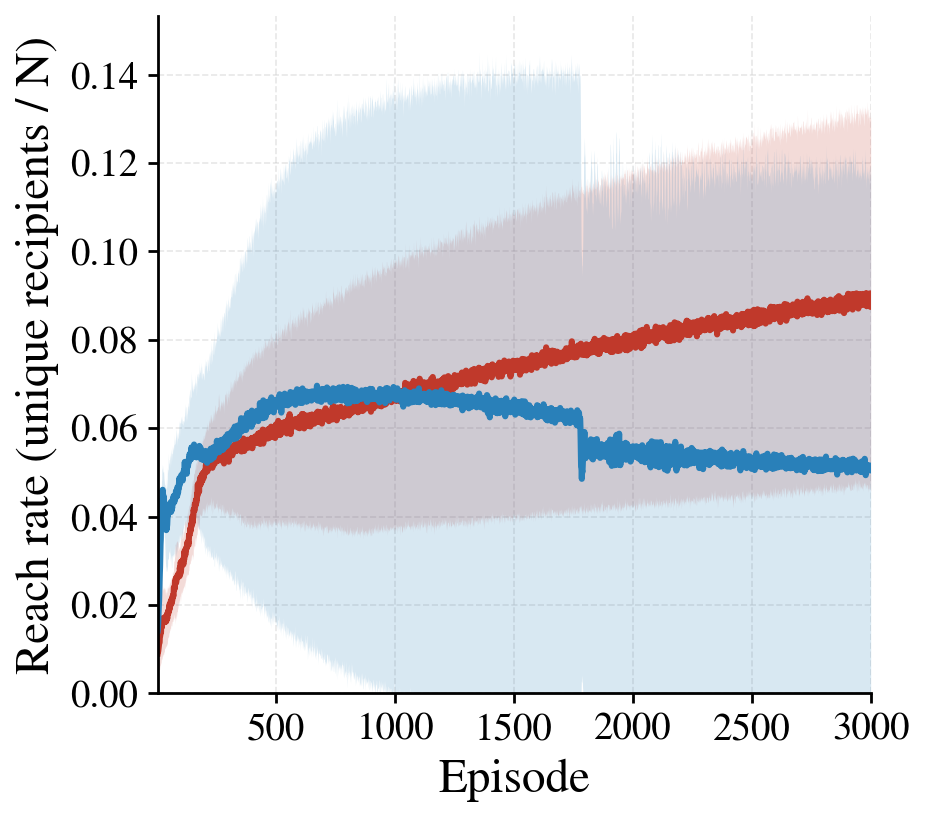

The file beside this chart, header and first rows:
episode, reach_rate_M_mean, reach_rate_M_std, reach_rate_F_mean, reach_rate_F_std
1, 0.009017, 0.004718, 0.01422, 0.004486
2, 0.00935, 0.004817, 0.01471, 0.004123
3, 0.009408, 0.004837, 0.01571, 0.004229
4, 0.009875, 0.005255, 0.01738, 0.004795
5, 0.01054, 0.005505, 0.01858, 0.005204
6, 0.01072, 0.005616, 0.01997, 0.006122
7, 0.01125, 0.005882, 0.02095, 0.005467
8, 0.01135, 0.005972, 0.02329, 0.00629
9, 0.01148, 0.006121, 0.02539, 0.005938
10, 0.0127, 0.006647, 0.02709, 0.005456
11, 0.01285, 0.006599, 0.02857, 0.00533
12, 0.01314, 0.006796, 0.03142, 0.005567
13, 0.01355, 0.006989, 0.03365, 0.006247
14, 0.01447, 0.007403, 0.03486, 0.006703
15, 0.0138, 0.00721, 0.03877, 0.006346
16, 0.01561, 0.007727, 0.03939, 0.006235
17, 0.01509, 0.007583, 0.04103, 0.006876
18, 0.01585, 0.007994, 0.04117, 0.007207
19, 0.01503, 0.007388, 0.04379, 0.007175
20, 0.01693, 0.008369, 0.04413, 0.006422
21, 0.01631, 0.008206, 0.04502, 0.006787
22, 0.01621, 0.007666, 0.04606, 0.005052
23, 0.01607, 0.00742, 0.04541, 0.004758
24, 0.0164, 0.007482, 0.04462, 0.005317
25, 0.01596, 0.007122, 0.04354, 0.006709
26, 0.01644, 0.007641, 0.04459, 0.005519
27, 0.01655, 0.007229, 0.04342, 0.005707
28, 0.01659, 0.007278, 0.04186, 0.005237
29, 0.0164, 0.006988, 0.04199, 0.00666
30, 0.01703, 0.00686, 0.04123, 0.006005
31, 0.01685, 0.006681, 0.0405, 0.006782
32, 0.01692, 0.006585, 0.03942, 0.007582
33, 0.01615, 0.006128, 0.03817, 0.007868
34, 0.01737, 0.006459, 0.03802, 0.008744
35, 0.01668, 0.006309, 0.03743, 0.008796
36, 0.01676, 0.006041, 0.03742, 0.00894
37, 0.01627, 0.005795, 0.03692, 0.009237
38, 0.01696, 0.0061, 0.03827, 0.01063
39, 0.01677, 0.00594, 0.03722, 0.009667
40, 0.01779, 0.006492, 0.03766, 0.008846
41, 0.01685, 0.005816, 0.03814, 0.01005
42, 0.01772, 0.006159, 0.03947, 0.01165
43, 0.01824, 0.005829, 0.03994, 0.009874
44, 0.01809, 0.005527, 0.04068, 0.01013
45, 0.01862, 0.005851, 0.04043, 0.01011
46, 0.01809, 0.005435, 0.04239, 0.01201
47, 0.01841, 0.005544, 0.04127, 0.009972
48, 0.01861, 0.005207, 0.04221, 0.01013
49, 0.01932, 0.005577, 0.0418, 0.01004
50, 0.01884, 0.005122, 0.04267, 0.01026
51, 0.02012, 0.005773, 0.04238, 0.01054
52, 0.0194, 0.005337, 0.04292, 0.01165
53, 0.02001, 0.005202, 0.04212, 0.008769
54, 0.01976, 0.005137, 0.04182, 0.01208
55, 0.02009, 0.005629, 0.04196, 0.01134
56, 0.02082, 0.005511, 0.04321, 0.01186
57, 0.02025, 0.004991, 0.04103, 0.01043
58, 0.02111, 0.004905, 0.04279, 0.01269
59, 0.02042, 0.005248, 0.04133, 0.01291
60, 0.02035, 0.005094, 0.04142, 0.01294
... 2,940 more rows
